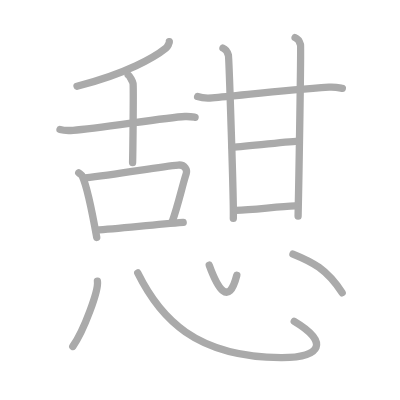
t = 0.00 s
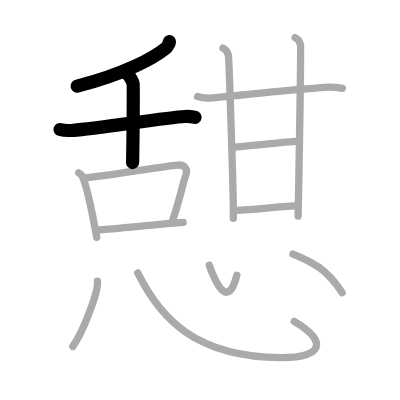
t = 3.00 s
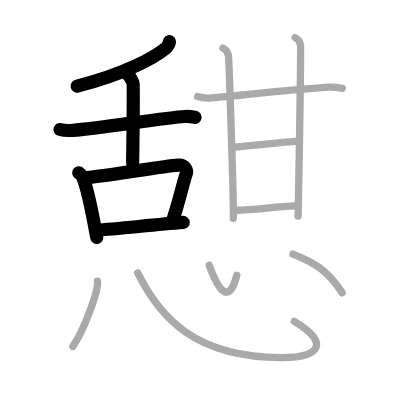
t = 6.00 s
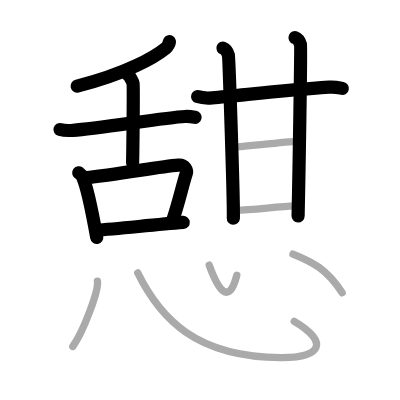
t = 9.00 s
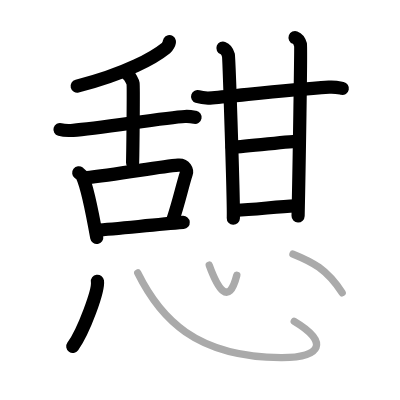
t = 12.00 s
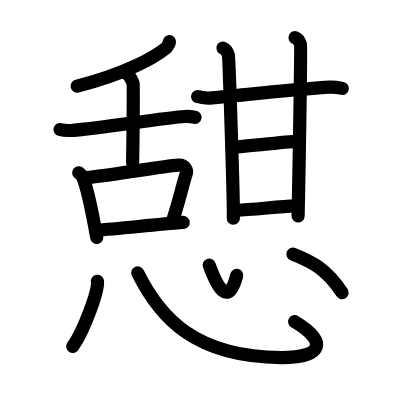
t = 15.00 s

The animated SVG that drew these frames (rendered in a browser with its animation timeline set to each time). Animation: 15 SMIL elements (animate=15); one cycle of 15.00 s.

<?xml version="1.0" standalone="no"?>
<!DOCTYPE svg PUBLIC "-//W3C//DTD SVG 1.1//EN"   "http://www.w3.org/Graphics/SVG/1.1/DTD/svg11.dtd">
<svg width="400px" height="400px"  version="1.1" xmlns="http://www.w3.org/2000/svg">
  <defs>
    <marker id="Triangle" viewBox="0 0 10 10" refX="0" refY="5" markerUnits="strokeWidth" markerWidth="3" style="stroke-opacity:0%;fill:#aaaaaa;" markerHeight="2" orient="auto">
      <path d="M 0 0 L 10 5 L 0 10 z" />
    </marker>
    
    <marker id="Arrow" viewBox="0 0 10 10" refX="5" refY="5" markerUnits="strokeWidth" markerWidth="1.8" style="stroke-opacity:0%;fill:#770000;" markerHeight="2" orient="auto">
      <path d="M 0 4 L 6 4 L 4 1 L 10 5 L 4 9 L 6 6 L 0 6 z" />
        <circle cx="5" cy="5" r="5" />
      </marker>
    
    <marker id="TriangleRed" viewBox="0 0 10 10" refX="0" refY="5" markerUnits="strokeWidth" markerWidth="3" style="stroke-opacity:0%;fill:#CC0000;" markerHeight="2" orient="auto">
      <path d="M 0 0 L 10 5 L 0 10 z" />
    </marker>
    
    <marker id="ArrowRed" viewBox="0 0 10 10" refX="5" refY="5" markerUnits="strokeWidth" markerWidth="1.8" style="stroke-opacity:0%;fill:#CC0000;" markerHeight="2" orient="auto">
      <path d="M 0 4 L 6 4 L 4 1 L 10 5 L 4 9 L 6 6 L 0 6 z" />
        <circle cx="5" cy="5" r="5" />
      </marker>
    
  </defs>
  
  <path style="fill:#ffffff; fill-opacity:100%; fill-rule:evenodd; stroke-width:0;" d="M 0 0 L 400px 0 L 400px 400px L 0 400px L 0 0" />

  <g transform="scale(3.6697247706422 3.6697247706422)">
<path style="fill:none; fill-opacity:0%; fill-rule:evenodd; stroke:#aaaaaa; stroke-opacity:100%; stroke-width: 1.5pt; stroke-linejoin:round; stroke-linecap:round;" d="M46.16 11.36c0.07 0.3-0.55 1.43-0.95 1.75c-3.04 2.46-10.75 6.97-24.22 10.38"></path>
<path style="fill:none; fill-opacity:0%; fill-rule:evenodd; stroke:#aaaaaa; stroke-opacity:100%; stroke-width: 1.5pt; stroke-linejoin:round; stroke-linecap:round;" d="M16.35 35.29c0.79 0.22 2.78 0.28 3.57 0.22c7.03-0.54 25.18-3.47 30.46-3.76c1.32-0.07 2.12 0.1 2.78 0.22"></path>
<path style="fill:none; fill-opacity:0%; fill-rule:evenodd; stroke:#aaaaaa; stroke-opacity:100%; stroke-width: 1.5pt; stroke-linejoin:round; stroke-linecap:round;" d="M34.93 20.42c0.4 0.25 1.25 1.85 1.33 2.34c0.15 0.92-0.05 18.37-0.13 21.54"></path>
<path style="fill:none; fill-opacity:0%; fill-rule:evenodd; stroke:#aaaaaa; stroke-opacity:100%; stroke-width: 1.5pt; stroke-linejoin:round; stroke-linecap:round;" d="M21.46 47.1c0.39 0.3 0.8 0.54 0.97 0.92c1.36 2.93 2.99 11.41 3.93 16.68"></path>
<path style="fill:none; fill-opacity:0%; fill-rule:evenodd; stroke:#aaaaaa; stroke-opacity:100%; stroke-width: 1.5pt; stroke-linejoin:round; stroke-linecap:round;" d="M23.18 48.45c9.25-0.95 20.2-3.07 25.4-3.47c1.9-0.14 2.45 1.45 2.18 2.3c-1.13 3.49-2.11 8.19-3.79 13.01"></path>
<path style="fill:none; fill-opacity:0%; fill-rule:evenodd; stroke:#aaaaaa; stroke-opacity:100%; stroke-width: 1.5pt; stroke-linejoin:round; stroke-linecap:round;" d="M26.16 62.74c6.11-0.44 15.37-1.44 23.76-2.12"></path>
<path style="fill:none; fill-opacity:0%; fill-rule:evenodd; stroke:#aaaaaa; stroke-opacity:100%; stroke-width: 1.5pt; stroke-linejoin:round; stroke-linecap:round;" d="M53.85 26.32c1.04 0.35 2.95 0.43 3.98 0.35c7.65-0.64 19.29-2.08 31.83-2.92c1.73-0.12 2.77 0.17 3.63 0.34"></path>
<path style="fill:none; fill-opacity:0%; fill-rule:evenodd; stroke:#aaaaaa; stroke-opacity:100%; stroke-width: 1.5pt; stroke-linejoin:round; stroke-linecap:round;" d="M60.76 13.11c0.82 0.3 1.32 1.34 1.48 1.93s1.5 40.74 1.34 44.46"></path>
<path style="fill:none; fill-opacity:0%; fill-rule:evenodd; stroke:#aaaaaa; stroke-opacity:100%; stroke-width: 1.5pt; stroke-linejoin:round; stroke-linecap:round;" d="M80.41 10.25c0.82 0.3 1.32 1.34 1.48 1.93c0.16 0.59-0.39 34.32-0.66 46.72"></path>
<path style="fill:none; fill-opacity:0%; fill-rule:evenodd; stroke:#aaaaaa; stroke-opacity:100%; stroke-width: 1.5pt; stroke-linejoin:round; stroke-linecap:round;" d="M63.25 40.12c4.21-0.21 16.06-1.67 18.33-1.67"></path>
<path style="fill:none; fill-opacity:0%; fill-rule:evenodd; stroke:#aaaaaa; stroke-opacity:100%; stroke-width: 1.5pt; stroke-linejoin:round; stroke-linecap:round;" d="M64.25 57.31c4.91-0.15 11.6-1.04 16.14-1.19"></path>
<path style="fill:none; fill-opacity:0%; fill-rule:evenodd; stroke:#aaaaaa; stroke-opacity:100%; stroke-width: 1.5pt; stroke-linejoin:round; stroke-linecap:round;" d="M26.55 76.64c0.37 2.51-3.73 13.6-6.72 17.78"></path>
<path style="fill:none; fill-opacity:0%; fill-rule:evenodd; stroke:#aaaaaa; stroke-opacity:100%; stroke-width: 1.5pt; stroke-linejoin:round; stroke-linecap:round;" d="M37.53 74.37c6.07 12.27 15.65 22.91 39.04 23.07c11.28 0.07 13.02-4.27 3.61-9.85"></path>
<path style="fill:none; fill-opacity:0%; fill-rule:evenodd; stroke:#aaaaaa; stroke-opacity:100%; stroke-width: 1.5pt; stroke-linejoin:round; stroke-linecap:round;" d="M57.02 72.25c2.13 5.85 5.23 11.71 7.51 2.75"></path>
<path style="fill:none; fill-opacity:0%; fill-rule:evenodd; stroke:#aaaaaa; stroke-opacity:100%; stroke-width: 1.5pt; stroke-linejoin:round; stroke-linecap:round;" d="M79.83 69.23c5.23 2.11 9.16 4.03 13.41 10.55"></path>

<path style="fill:none; fill-opacity:0%; fill-rule:evenodd; stroke:#000000; stroke-opacity:100%; stroke-width: 2.7pt; stroke-linejoin:round; stroke-linecap:round;" d="M46.16 11.36c0.07 0.3-0.55 1.43-0.95 1.75c-3.04 2.46-10.75 6.97-24.22 10.38" pathLength="100" stroke-dashoffset="100" stroke-dasharray="100 105"><animate id="dashAnim1" attributeName="stroke-dashoffset" from="100" to="0" dur="1s" calcMode="linear" fill="freeze"/></path>
<path style="fill:none; fill-opacity:0%; fill-rule:evenodd; stroke:#000000; stroke-opacity:100%; stroke-width: 2.7pt; stroke-linejoin:round; stroke-linecap:round;" d="M16.35 35.29c0.79 0.22 2.78 0.28 3.57 0.22c7.03-0.54 25.18-3.47 30.46-3.76c1.32-0.07 2.12 0.1 2.78 0.22" pathLength="100" stroke-dashoffset="100" stroke-dasharray="100 105"><animate id="dashAnim2" attributeName="stroke-dashoffset" from="100" to="0" dur="1s" calcMode="linear" begin="dashAnim1.end" fill="freeze"/></path>
<path style="fill:none; fill-opacity:0%; fill-rule:evenodd; stroke:#000000; stroke-opacity:100%; stroke-width: 2.7pt; stroke-linejoin:round; stroke-linecap:round;" d="M34.93 20.42c0.4 0.25 1.25 1.85 1.33 2.34c0.15 0.92-0.05 18.37-0.13 21.54" pathLength="100" stroke-dashoffset="100" stroke-dasharray="100 105"><animate id="dashAnim3" attributeName="stroke-dashoffset" from="100" to="0" dur="1s" calcMode="linear" begin="dashAnim2.end" fill="freeze"/></path>
<path style="fill:none; fill-opacity:0%; fill-rule:evenodd; stroke:#000000; stroke-opacity:100%; stroke-width: 2.7pt; stroke-linejoin:round; stroke-linecap:round;" d="M21.46 47.1c0.39 0.3 0.8 0.54 0.97 0.92c1.36 2.93 2.99 11.41 3.93 16.68" pathLength="100" stroke-dashoffset="100" stroke-dasharray="100 105"><animate id="dashAnim4" attributeName="stroke-dashoffset" from="100" to="0" dur="1s" calcMode="linear" begin="dashAnim3.end" fill="freeze"/></path>
<path style="fill:none; fill-opacity:0%; fill-rule:evenodd; stroke:#000000; stroke-opacity:100%; stroke-width: 2.7pt; stroke-linejoin:round; stroke-linecap:round;" d="M23.18 48.45c9.25-0.95 20.2-3.07 25.4-3.47c1.9-0.14 2.45 1.45 2.18 2.3c-1.13 3.49-2.11 8.19-3.79 13.01" pathLength="100" stroke-dashoffset="100" stroke-dasharray="100 105"><animate id="dashAnim5" attributeName="stroke-dashoffset" from="100" to="0" dur="1s" calcMode="linear" begin="dashAnim4.end" fill="freeze"/></path>
<path style="fill:none; fill-opacity:0%; fill-rule:evenodd; stroke:#000000; stroke-opacity:100%; stroke-width: 2.7pt; stroke-linejoin:round; stroke-linecap:round;" d="M26.16 62.74c6.11-0.44 15.37-1.44 23.76-2.12" pathLength="100" stroke-dashoffset="100" stroke-dasharray="100 105"><animate id="dashAnim6" attributeName="stroke-dashoffset" from="100" to="0" dur="1s" calcMode="linear" begin="dashAnim5.end" fill="freeze"/></path>
<path style="fill:none; fill-opacity:0%; fill-rule:evenodd; stroke:#000000; stroke-opacity:100%; stroke-width: 2.7pt; stroke-linejoin:round; stroke-linecap:round;" d="M53.85 26.32c1.04 0.35 2.95 0.43 3.98 0.35c7.65-0.64 19.29-2.08 31.83-2.92c1.73-0.12 2.77 0.17 3.63 0.34" pathLength="100" stroke-dashoffset="100" stroke-dasharray="100 105"><animate id="dashAnim7" attributeName="stroke-dashoffset" from="100" to="0" dur="1s" calcMode="linear" begin="dashAnim6.end" fill="freeze"/></path>
<path style="fill:none; fill-opacity:0%; fill-rule:evenodd; stroke:#000000; stroke-opacity:100%; stroke-width: 2.7pt; stroke-linejoin:round; stroke-linecap:round;" d="M60.76 13.11c0.82 0.3 1.32 1.34 1.48 1.93s1.5 40.74 1.34 44.46" pathLength="100" stroke-dashoffset="100" stroke-dasharray="100 105"><animate id="dashAnim8" attributeName="stroke-dashoffset" from="100" to="0" dur="1s" calcMode="linear" begin="dashAnim7.end" fill="freeze"/></path>
<path style="fill:none; fill-opacity:0%; fill-rule:evenodd; stroke:#000000; stroke-opacity:100%; stroke-width: 2.7pt; stroke-linejoin:round; stroke-linecap:round;" d="M80.41 10.25c0.82 0.3 1.32 1.34 1.48 1.93c0.16 0.59-0.39 34.32-0.66 46.72" pathLength="100" stroke-dashoffset="100" stroke-dasharray="100 105"><animate id="dashAnim9" attributeName="stroke-dashoffset" from="100" to="0" dur="1s" calcMode="linear" begin="dashAnim8.end" fill="freeze"/></path>
<path style="fill:none; fill-opacity:0%; fill-rule:evenodd; stroke:#000000; stroke-opacity:100%; stroke-width: 2.7pt; stroke-linejoin:round; stroke-linecap:round;" d="M63.25 40.12c4.21-0.21 16.06-1.67 18.33-1.67" pathLength="100" stroke-dashoffset="100" stroke-dasharray="100 105"><animate id="dashAnim10" attributeName="stroke-dashoffset" from="100" to="0" dur="1s" calcMode="linear" begin="dashAnim9.end" fill="freeze"/></path>
<path style="fill:none; fill-opacity:0%; fill-rule:evenodd; stroke:#000000; stroke-opacity:100%; stroke-width: 2.7pt; stroke-linejoin:round; stroke-linecap:round;" d="M64.25 57.31c4.91-0.15 11.6-1.04 16.14-1.19" pathLength="100" stroke-dashoffset="100" stroke-dasharray="100 105"><animate id="dashAnim11" attributeName="stroke-dashoffset" from="100" to="0" dur="1s" calcMode="linear" begin="dashAnim10.end" fill="freeze"/></path>
<path style="fill:none; fill-opacity:0%; fill-rule:evenodd; stroke:#000000; stroke-opacity:100%; stroke-width: 2.7pt; stroke-linejoin:round; stroke-linecap:round;" d="M26.55 76.64c0.37 2.51-3.73 13.6-6.72 17.78" pathLength="100" stroke-dashoffset="100" stroke-dasharray="100 105"><animate id="dashAnim12" attributeName="stroke-dashoffset" from="100" to="0" dur="1s" calcMode="linear" begin="dashAnim11.end" fill="freeze"/></path>
<path style="fill:none; fill-opacity:0%; fill-rule:evenodd; stroke:#000000; stroke-opacity:100%; stroke-width: 2.7pt; stroke-linejoin:round; stroke-linecap:round;" d="M37.53 74.37c6.07 12.27 15.65 22.91 39.04 23.07c11.28 0.07 13.02-4.27 3.61-9.85" pathLength="100" stroke-dashoffset="100" stroke-dasharray="100 105"><animate id="dashAnim13" attributeName="stroke-dashoffset" from="100" to="0" dur="1s" calcMode="linear" begin="dashAnim12.end" fill="freeze"/></path>
<path style="fill:none; fill-opacity:0%; fill-rule:evenodd; stroke:#000000; stroke-opacity:100%; stroke-width: 2.7pt; stroke-linejoin:round; stroke-linecap:round;" d="M57.02 72.25c2.13 5.85 5.23 11.71 7.51 2.75" pathLength="100" stroke-dashoffset="100" stroke-dasharray="100 105"><animate id="dashAnim14" attributeName="stroke-dashoffset" from="100" to="0" dur="1s" calcMode="linear" begin="dashAnim13.end" fill="freeze"/></path>
<path style="fill:none; fill-opacity:0%; fill-rule:evenodd; stroke:#000000; stroke-opacity:100%; stroke-width: 2.7pt; stroke-linejoin:round; stroke-linecap:round;" d="M79.83 69.23c5.23 2.11 9.16 4.03 13.41 10.55" pathLength="100" stroke-dashoffset="100" stroke-dasharray="100 105"><animate id="dashAnim15" attributeName="stroke-dashoffset" from="100" to="0" dur="1s" calcMode="linear" begin="dashAnim14.end" fill="freeze"/></path>

</g>

</svg>  
          
